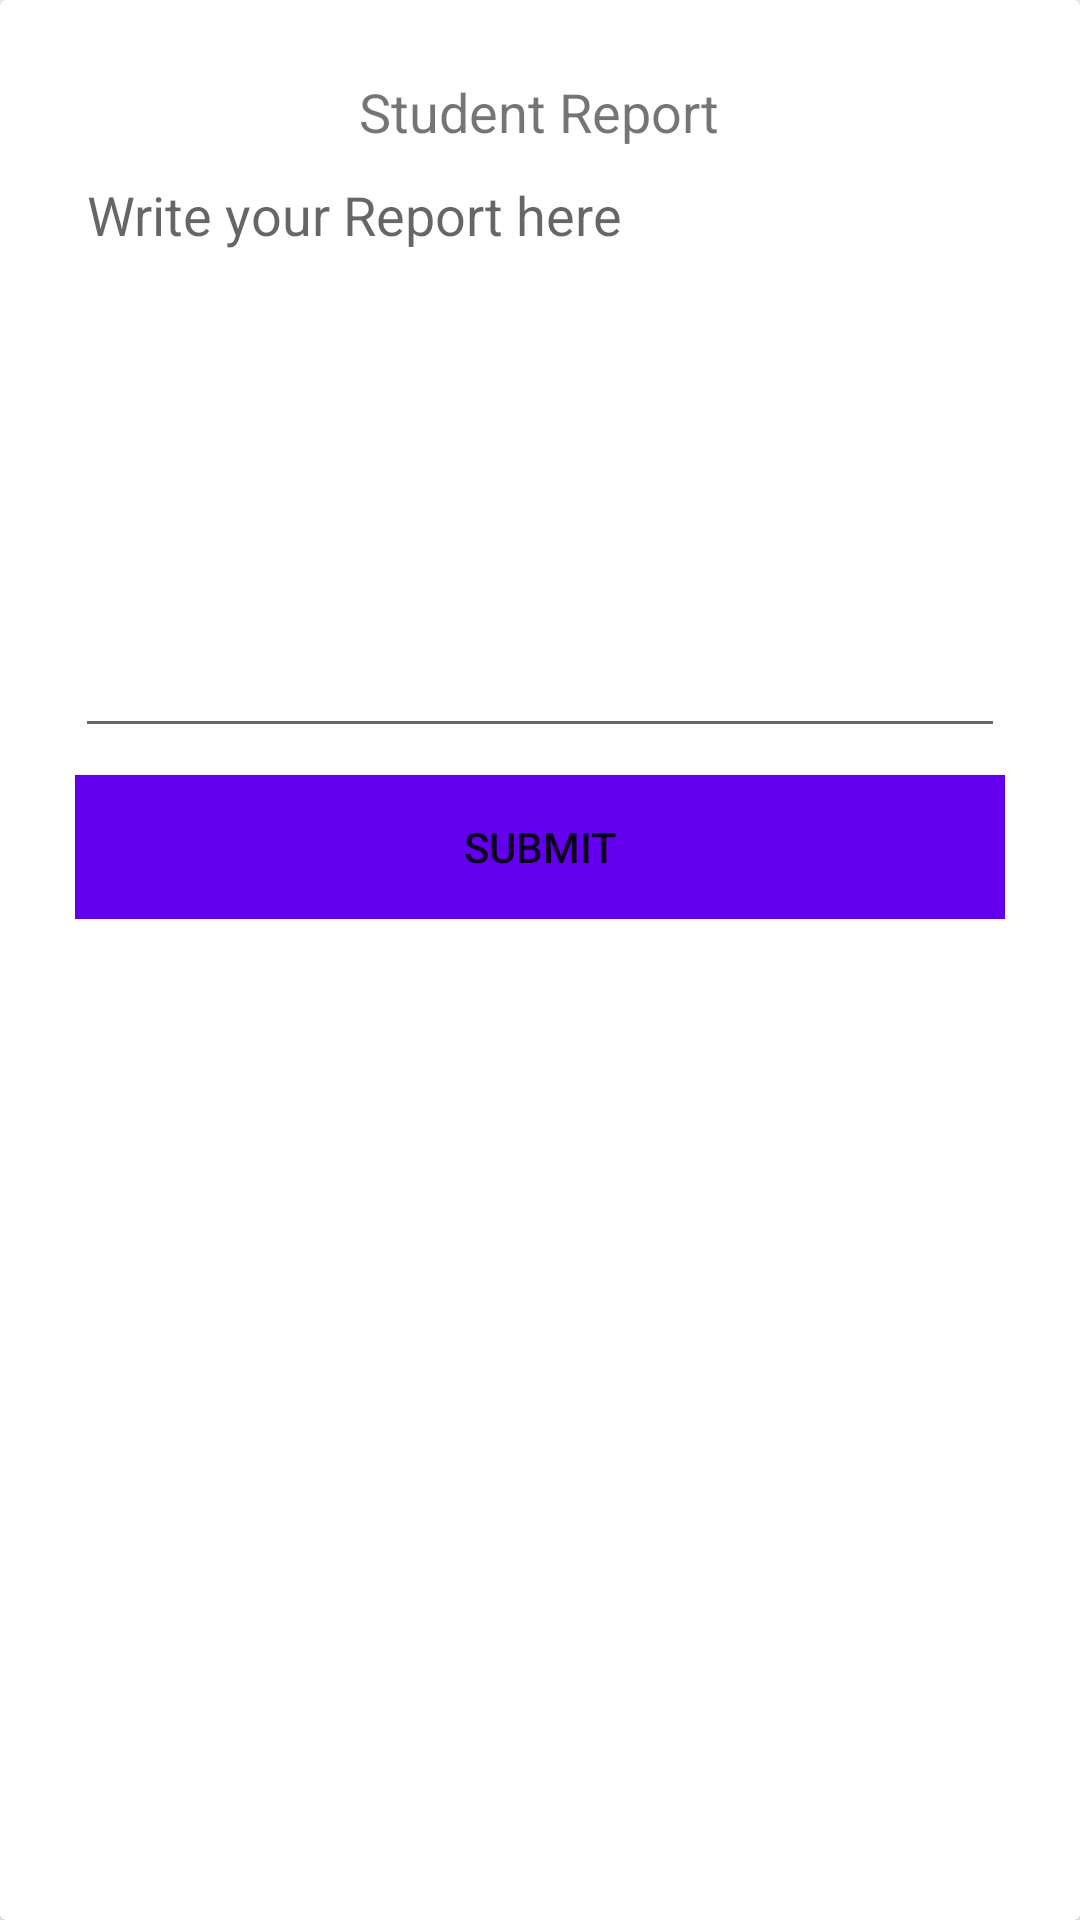

Write the Android layout XML for this screen, with the resource values it uses.
<!-- AndroidManifest.xml: application theme AppTheme -->
<!-- res/layout/student_pop_up_add_report.xml -->
<?xml version="1.0" encoding="utf-8"?>
<LinearLayout xmlns:android="http://schemas.android.com/apk/res/android"
    xmlns:tools="http://schemas.android.com/tools"
    android:layout_width="match_parent"
    android:layout_height="match_parent"
    android:id="@+id/popup_id"
    android:orientation="vertical"
    tools:ignore="MissingClass">

    <androidx.cardview.widget.CardView
        android:layout_width="match_parent"
        android:layout_height="match_parent" >

        <RelativeLayout
            android:padding="25dp"
            android:layout_width="match_parent"
            android:layout_height="wrap_content">

            <TextView
                android:layout_width="wrap_content"
                android:id="@+id/student_ap_tittle"
                android:text="Student Report"
                android:textSize="18sp"
                android:layout_centerHorizontal="true"
                android:layout_height="wrap_content"/>


            <EditText
                android:id="@+id/student_report_info"
                android:layout_width="match_parent"
                android:layout_height="200dp"
                android:layout_below="@id/student_ap_tittle"
                android:gravity="start"
                android:hint="Write your Report here"
                android:textAlignment="viewStart" />

            <Button
                android:id="@+id/student_report_submit"
                android:layout_below="@id/student_report_info"
                android:text="SUBMIT"
                android:layout_marginTop="9dp"
                android:background="@color/design_default_color_primary"
                android:layout_width="match_parent"
                android:layout_height="wrap_content"/>



        </RelativeLayout>

    </androidx.cardview.widget.CardView>
</LinearLayout>
<!-- resources referenced by this layout -->
<resources>
  <style name="AppTheme" parent="Theme.AppCompat.Light.DarkActionBar">
          
          <item name="colorPrimary">@color/colorPrimary</item>
          <item name="colorPrimaryDark">@color/colorPrimaryDark</item>
          <item name="colorAccent">@color/colorAccent</item>
          <item name="drawerArrowStyle">@style/MyDrawerArrowToggle</item>
      </style>
  <color name="colorPrimary">#17a2b8</color>
  <color name="colorPrimaryDark">#f4f6f9</color>
  <color name="colorAccent">#525252</color>
  <style name="MyDrawerArrowToggle" parent="Widget.AppCompat.DrawerArrowToggle">
          <item name="color">@color/colorPrimaryDark</item>
      </style>
</resources>
